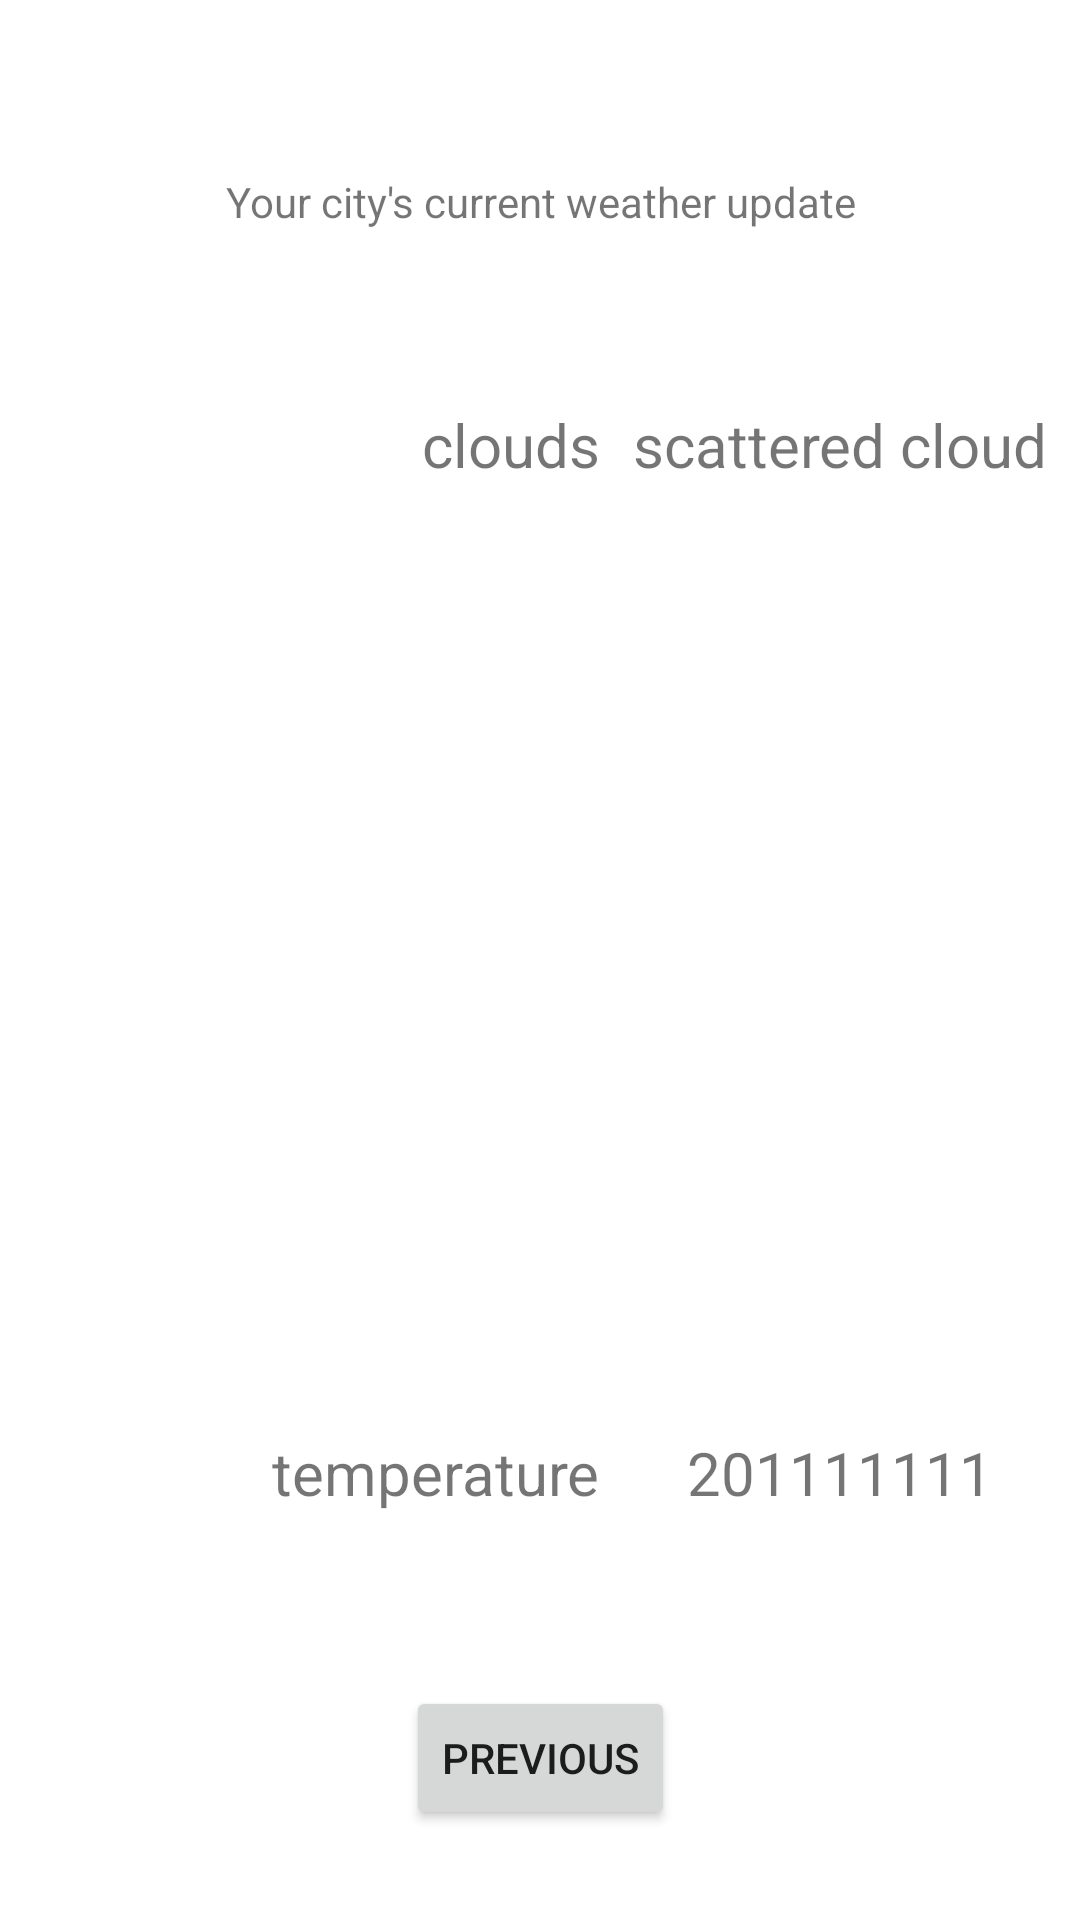

Produce the Android XML layout that renders to this screen, including the resource entries it uses.
<!-- AndroidManifest.xml: application theme Theme.IMDBApplication -->
<!-- res/layout/fragment_second.xml -->
<?xml version="1.0" encoding="utf-8"?>
<layout xmlns:android="http://schemas.android.com/apk/res/android"
    xmlns:app="http://schemas.android.com/apk/res-auto"
    xmlns:tools="http://schemas.android.com/tools">

    <data>

        <import type="android.view.View" />

        <variable
            name="vm"
            type="com.parul.imdbapplication.viewModel.SecondFragmentViewModel" />

        <variable
            name="secondFragmentEventListener"
            type="com.parul.imdbapplication.fragment.SecondFragmentEventListener" />
    </data>

<androidx.constraintlayout.widget.ConstraintLayout
    android:layout_width="match_parent"
    android:layout_height="match_parent"
    tools:context=".fragment.SecondFragment">

    <TextView
        android:id="@+id/info"
        android:layout_width="wrap_content"
        android:layout_height="wrap_content"
        android:gravity="center_horizontal"
        app:layout_constraintBottom_toTopOf="@id/tv_main"
        app:layout_constraintEnd_toEndOf="parent"
        app:layout_constraintStart_toStartOf="parent"
        app:layout_constraintTop_toTopOf="parent"
        android:text= "Your city's current weather update" />

    <androidx.constraintlayout.widget.Guideline
        android:id="@+id/guideline"
        android:layout_width="wrap_content"
        android:layout_height="wrap_content"
        android:orientation="vertical"
        app:layout_constraintGuide_begin="200dp"/>

    <TextView
        android:id="@+id/tv_main"
        android:layout_width="wrap_content"
        android:layout_height="wrap_content"
        android:text="clouds"
        android:textSize="20dp"
        app:layout_constraintBottom_toTopOf="@id/imageview"
        app:layout_constraintEnd_toStartOf="@+id/guideline"
        app:layout_constraintTop_toBottomOf="@+id/info" />

    <TextView
        android:id="@+id/tv_desc"
        android:layout_width="wrap_content"
        android:layout_height="wrap_content"
        android:textSize="20dp"
        app:layout_constraintBottom_toTopOf="@id/imageview"
        app:layout_constraintEnd_toEndOf="parent"
        app:layout_constraintStart_toEndOf="@+id/guideline"
        app:layout_constraintTop_toBottomOf="@+id/info"
        android:text= "scattered cloud" />

    <ImageView
        android:id="@+id/imageview"
        android:layout_width="200dp"
        android:layout_height="200dp"
        app:layout_constraintEnd_toEndOf="parent"
        app:layout_constraintStart_toStartOf="parent"
        app:layout_constraintTop_toBottomOf="@+id/tv_main"
        app:layout_constraintBottom_toTopOf="@id/tv_temperature" />


    <TextView
        android:id="@+id/tv_temperature"
        android:layout_width="wrap_content"
        android:layout_height="wrap_content"
        android:textSize="20dp"
        app:layout_constraintBottom_toTopOf="@id/button_second"
        app:layout_constraintEnd_toStartOf="@+id/guideline"
        app:layout_constraintTop_toBottomOf="@+id/imageview"
        android:text= "temperature" />

    <TextView
        android:id="@+id/tv_degrees"
        android:layout_width="wrap_content"
        android:layout_height="wrap_content"
        android:textSize="20dp"
        app:layout_constraintBottom_toTopOf="@id/button_second"
        app:layout_constraintEnd_toEndOf="parent"
        app:layout_constraintStart_toEndOf="@+id/guideline"
        app:layout_constraintTop_toBottomOf="@+id/imageview"
        android:text= "201111111" />

    <Button
        android:id="@+id/button_second"
        android:layout_width="wrap_content"
        android:layout_height="wrap_content"
        android:text="@string/previous"
        android:layout_marginTop="30dp"
        android:layout_marginBottom="30dp"
        app:layout_constraintBottom_toBottomOf="parent"
        app:layout_constraintEnd_toEndOf="parent"
        app:layout_constraintStart_toStartOf="parent"
        android:onClick="@{(view) -> secondFragmentEventListener.onBackButtonClicked()}"/>
</androidx.constraintlayout.widget.ConstraintLayout>
</layout>
<!-- resources referenced by this layout -->
<resources>
  <string name="previous">Previous</string>
  <style name="Theme.IMDBApplication" parent="Theme.MaterialComponents.DayNight.DarkActionBar">
          
          <item name="colorPrimary">@color/purple_500</item>
          <item name="colorPrimaryVariant">@color/purple_700</item>
          <item name="colorOnPrimary">@color/white</item>
          
          <item name="colorSecondary">@color/teal_200</item>
          <item name="colorSecondaryVariant">@color/teal_700</item>
          <item name="colorOnSecondary">@color/black</item>
          
          <item name="android:statusBarColor" tools:targetApi="l">?attr/colorPrimaryVariant</item>
          
      </style>
  <color name="purple_500">#FF6200EE</color>
  <color name="purple_700">#FF3700B3</color>
  <color name="white">#FFFFFFFF</color>
  <color name="teal_200">#FF03DAC5</color>
  <color name="teal_700">#FF018786</color>
  <color name="black">#FF000000</color>
</resources>
